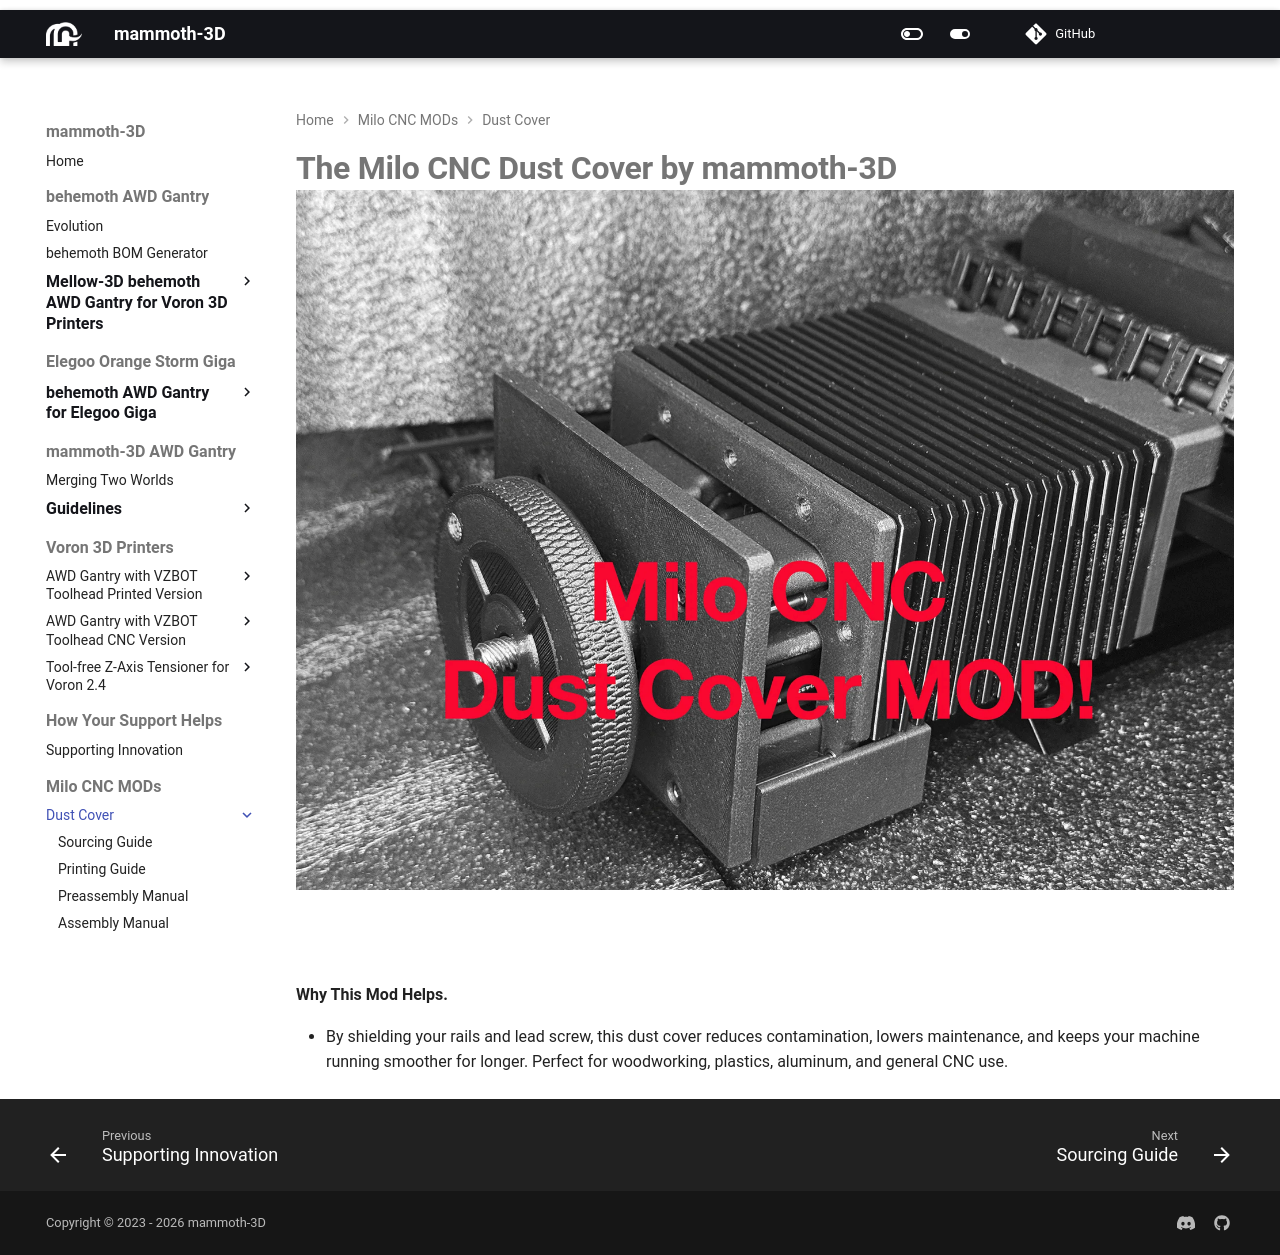

repository: mammoth-3D/docs · page: milo_cnc/dust_cover/index.html · generator: mkdocs

# **The Milo CNC Dust Cover by mammoth-3D** ![mammoth-3D Milo CNC Dust Cover](mammoth-3D_dust_cover.png)

**Why This Mod Helps.**

- By shielding your rails and lead screw, this dust cover reduces contamination, lowers maintenance, and keeps your machine running smoother for longer. Perfect for woodworking, plastics, aluminum, and general CNC use.
